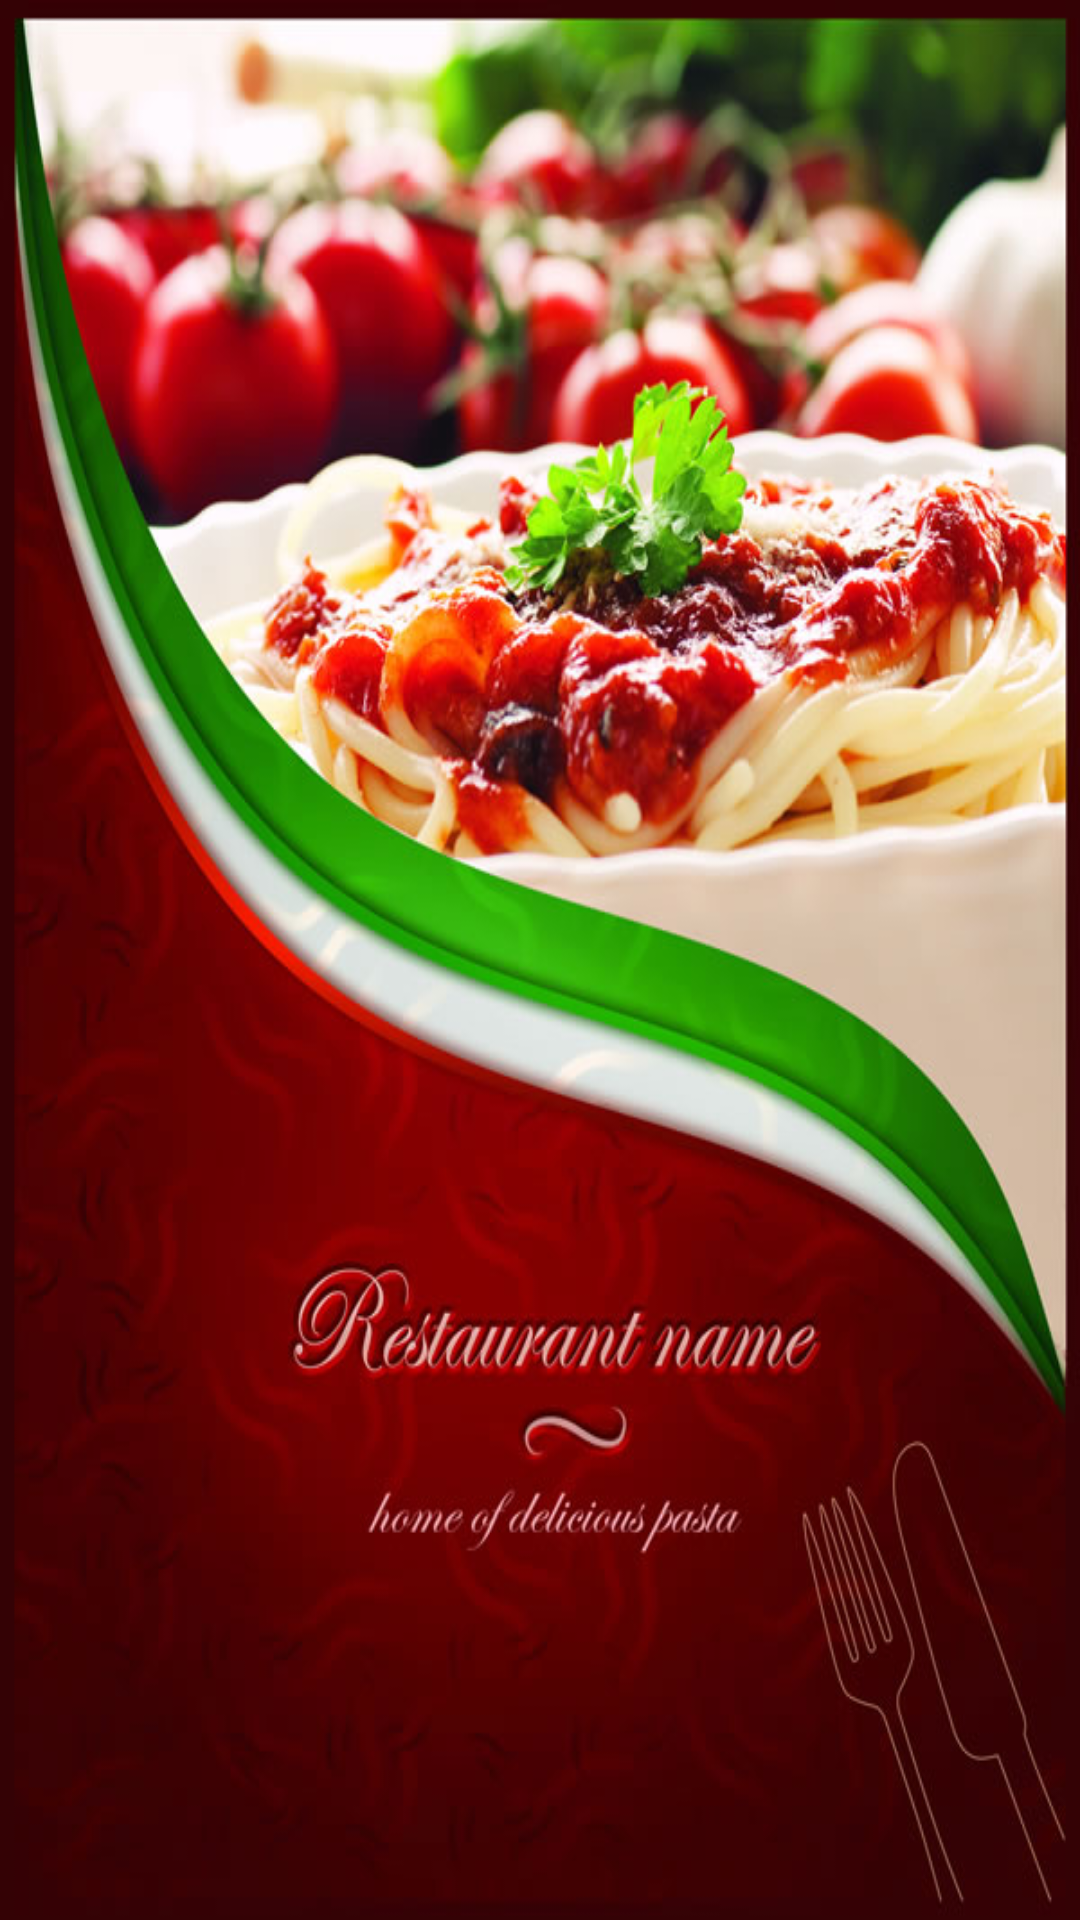

Produce the Android XML layout that renders to this screen, including the resource entries it uses.
<!-- AndroidManifest.xml: application theme AppTheme -->
<!-- res/layout/activity_splash_screen.xml -->
<RelativeLayout xmlns:android="http://schemas.android.com/apk/res/android"
    xmlns:tools="http://schemas.android.com/tools"
    android:layout_width="match_parent"
    android:layout_height="match_parent"
    android:paddingBottom="@dimen/activity_vertical_margin"
    android:paddingLeft="@dimen/activity_horizontal_margin"
    android:paddingRight="@dimen/activity_horizontal_margin"
    android:paddingTop="@dimen/activity_vertical_margin"
    tools:context=".SplashScreenActivity"
    android:background="@drawable/splash_image" >

   

    

    

</RelativeLayout>



<!-- resources referenced by this layout -->
<resources>
  <dimen name="activity_horizontal_margin">16dp</dimen>
  <dimen name="activity_vertical_margin">16dp</dimen>
  <!-- drawable splash_image: jpg bitmap (drawable, 92278 bytes) -->
  <string name="app_loading">App Loading</string>
  <string name="button_new_user">New User ? Register</string>
  <style name="AppTheme" parent="Theme.AppCompat.Light.NoActionBar">
          
          <item name="colorPrimary">@color/myPrimaryColor</item>
          <item name="colorPrimaryDark">@color/myPrimaryDarkColor</item>
          <item name="colorAccent">@color/myAccentColor</item>
          <item name="android:textColorPrimary">@color/myTextPrimaryColor</item>
          <item name="android:navigationBarColor">@color/myNavigationColor</item>
          <item name="drawerArrowStyle">@style/DrawerArrowStyle</item>
  
  
          <item name="android:windowBackground">@color/myWindowBackground</item>
          <item name="android:windowContentTransitions">true</item>
      </style>
  <color name="myPrimaryColor">#D32F2F</color>
  <color name="myPrimaryDarkColor">#F44336</color>
  <color name="myAccentColor">#00BCD4</color>
  <color name="myTextPrimaryColor">#212121</color>
  <color name="myNavigationColor">#000</color>
  <style name="DrawerArrowStyle" parent="Widget.AppCompat.DrawerArrowToggle">
          <item name="spinBars">true</item>
          <item name="color">@android:color/white</item>
      </style>
  <color name="myWindowBackground">#FFF</color>
</resources>
